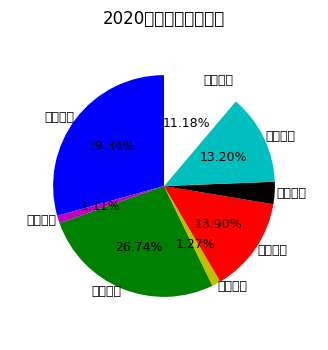

Write the Python code that produced this figure.
import matplotlib.pyplot as plt

# set font and size
plt.rcParams["font.sans-serif"] = ["SimHei"]
plt.figure(figsize=(6, 4))

# initialize parameters
labels = ['酒店旅游', '转账红包', '餐饮美食', '日用百货', '交通出行', '充值缴费', '服饰装扮', '互助保障']
values = [21914.00, 827.20, 19973.20, 950.83, 10379.59, 2428.54, 9859.93, 8351.35]
colors = ['b', 'm', 'g', 'y', 'r', 'k', 'c', 'w']
plt.pie(values, labels=labels, colors=colors, labeldistance=1.02, autopct='%.2f%%', startangle=90, radius=0.9, center=(0.2, 0.2), textprops={'fontsize': 9, 'color': 'k'})

# draw figure
plt.title("2020年全年支出分布图")
plt.show()